Run: headless pygame with SDL's dummy video driver; simulated clock (each Clock.tick advances the game by its frame time, no real sleeping); random seed 0; keys injected as events and as key.get_pressed() state; no mouse input.
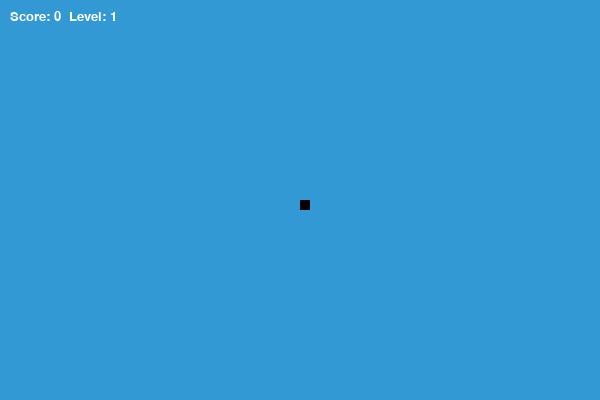
Frame 1 of 2 · flips 1–60 · no input
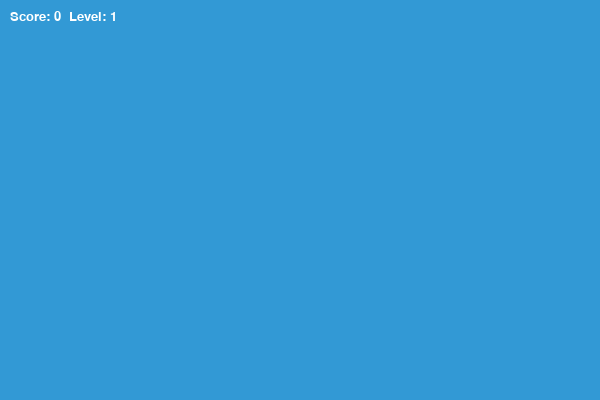
Frame 2 of 2 · flips 61–180 · tapped SPACE, RETURN · held RIGHT (→), D (game ended)

The pygame program that drew these frames:

import pygame
import random,math

#colors
blue = (50, 153, 213)
black = (0, 0, 0)
red = (213, 50, 80)
yellow = (255, 255, 0)
green = (0, 255, 0)
white = (255, 255, 255)
new_score = 0
width = 600
height = 400
snake_block = 10
food_types = ["red_food", "green_food", "yellow_food"]


pygame.init()
display = pygame.display.set_mode((width, height))
clock = pygame.time.Clock()

#fonts
font_style = pygame.font.SysFont("Verdana", 20)

def print_snake(snake_block, snake_list):
    for x in snake_list:
        pygame.draw.rect(display, black, [x[0], x[1], snake_block, snake_block])

def generate_food(snake_list):
    while True:
        food_type = random.choice(food_types)
        food_x = random.randrange(0, width - snake_block, snake_block)
        food_y = random.randrange(0, height - snake_block, snake_block)
        if [food_x, food_y] not in snake_list:
            return food_x, food_y

running = True
x1, y1 = width / 2, height / 2
x1_change, y1_change = 0, 0
snake_list = []
snake_length = 1
speed = 10
score = 0
level = 1
food_x, food_y = generate_food(snake_list)
food_type = generate_food(food_types)

while running:
    display.fill(blue)
    if food_type == "red_food":
        pygame.draw.rect(display, red, [food_x, food_y, snake_block, snake_block])
    elif food_type == "yellow_food":
        pygame.draw.rect(display, yellow, [food_x, food_y, snake_block, snake_block])
    elif food_type == "green_food":
        pygame.draw.rect(display, yellow, [food_x, food_y, snake_block, snake_block])
    for event in pygame.event.get():
        if event.type == pygame.QUIT:
            running == False
        if event.type == pygame.KEYDOWN:
            if event.key == pygame.K_LEFT and x1_change == 0:
                x1_change, y1_change = -snake_block, 0
            elif event.key == pygame.K_RIGHT and x1_change == 0:
                x1_change, y1_change = snake_block, 0
            elif event.key == pygame.K_UP and y1_change == 0:
                x1_change, y1_change = 0, -snake_block
            elif event.key == pygame.K_DOWN and y1_change == 0:
                x1_change, y1_change = 0, snake_block

    x1 += x1_change
    y1 += y1_change

    #border_check
    if x1 < 0 or x1 >= width or y1 < 0 or y1 >= height:
        running = False

    snake_head = [x1, y1]
    snake_list.append(snake_head)
    if len(snake_list) > snake_length:
        del snake_list[0]

    if snake_head in snake_list[:-1]:
        running = False

    print_snake(snake_block, snake_list)

    #check for eating food
    if x1 == food_x and y1 == food_y:
        if food_type == "red_food":
            score += 1
        elif food_type == "yellow_food":
            score += 2
        elif food_type == "green_food":
            score += 3
        snake_length += 1
        food_x, food_y = generate_food(snake_list)
        if math.ceil(score % 3) != new_score:
            level += 1
            speed += 2
            new_score = math.ceil(score % 3)

    #score
    score_text = font_style.render(f"Score: {score}  Level: {level}", True, white)
    display.blit(score_text, [10, 10])

    pygame.display.update()
    clock.tick(speed)

pygame.quit()
